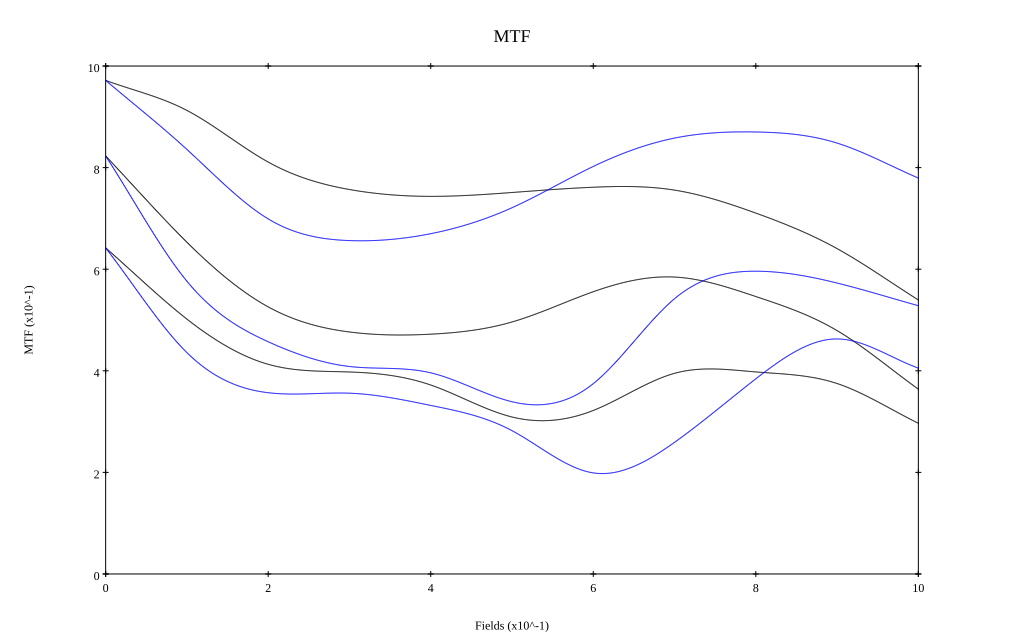

Values plotted in this chart, from the file beside it:
, 0, 0.1, 0.2, 0.3, 0.4, 0.5, 0.6, 0.7, 0.8, 0.9, 1
10 sag, 0.972, 0.913, 0.811, 0.757, 0.743, 0.751, 0.761, 0.756, 0.71, 0.641, 0.539
10 tan, 0.972, 0.836, 0.699, 0.656, 0.67, 0.721, 0.802, 0.858, 0.87, 0.848, 0.779
30 sag, 0.823, 0.653, 0.526, 0.476, 0.472, 0.496, 0.556, 0.585, 0.546, 0.479, 0.364
30 tan, 0.823, 0.576, 0.457, 0.408, 0.396, 0.339, 0.375, 0.542, 0.596, 0.573, 0.528
50 sag, 0.642, 0.502, 0.413, 0.398, 0.372, 0.309, 0.322, 0.395, 0.398, 0.375, 0.297
50 tan, 0.642, 0.436, 0.357, 0.356, 0.332, 0.282, 0.199, 0.259, 0.384, 0.463, 0.405
